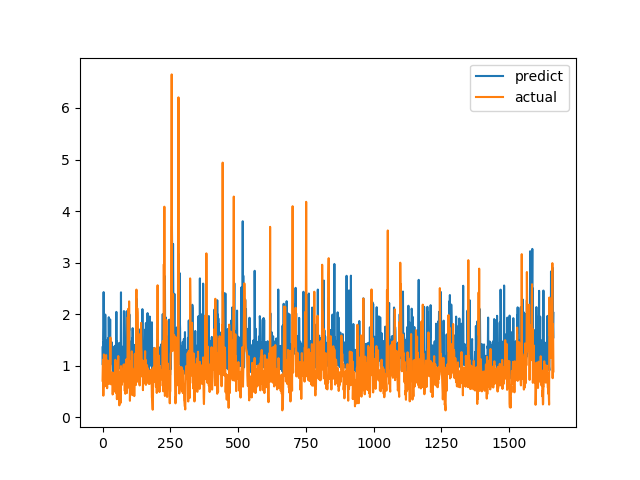

The data file committed next to this chart (first rows):
predict, actual
1.356, 0.7094
1.016, 1.015
1.455, 1.116
1.438, 0.4183
2.428, 1.002
1.486, 1.219
1.973, 1.143
1.145, 0.6528
1.084, 0.6747
1.06, 0.601
1.991, 0.6695
1.376, 0.6538
1.354, 0.7814
0.9235, 1.206
1.033, 0.8469
1.444, 0.8286
1.124, 0.6482
1.491, 0.5624
1.03, 0.7183
0.9961, 1.1
0.8811, 0.9542
1.536, 0.729
1.098, 0.6694
1.94, 0.8631
1.411, 0.6465
1.278, 0.8223
1.351, 0.9236
1.047, 0.8301
1.898, 1.067
1.091, 1.546
1.072, 0.6827
1.108, 0.6386
1.092, 0.6464
1.412, 0.6881
1.454, 0.7274
1.04, 0.65
1.382, 0.8694
1.018, 0.4409
0.974, 0.4519
0.8727, 0.7575
1.349, 0.4952
1.25, 0.6851
0.9418, 0.7244
0.9697, 0.8654
0.9598, 0.74
0.9753, 0.8071
1.387, 0.8204
1.039, 1.114
1.089, 1.109
1.37, 0.4751
1.042, 1.039
2.044, 0.9458
0.967, 0.7878
1.479, 0.3505
1.176, 0.9368
1.041, 0.9868
1.023, 0.647
1.426, 1.03
1.064, 1.187
1.103, 0.9329
... 1,604 more rows
